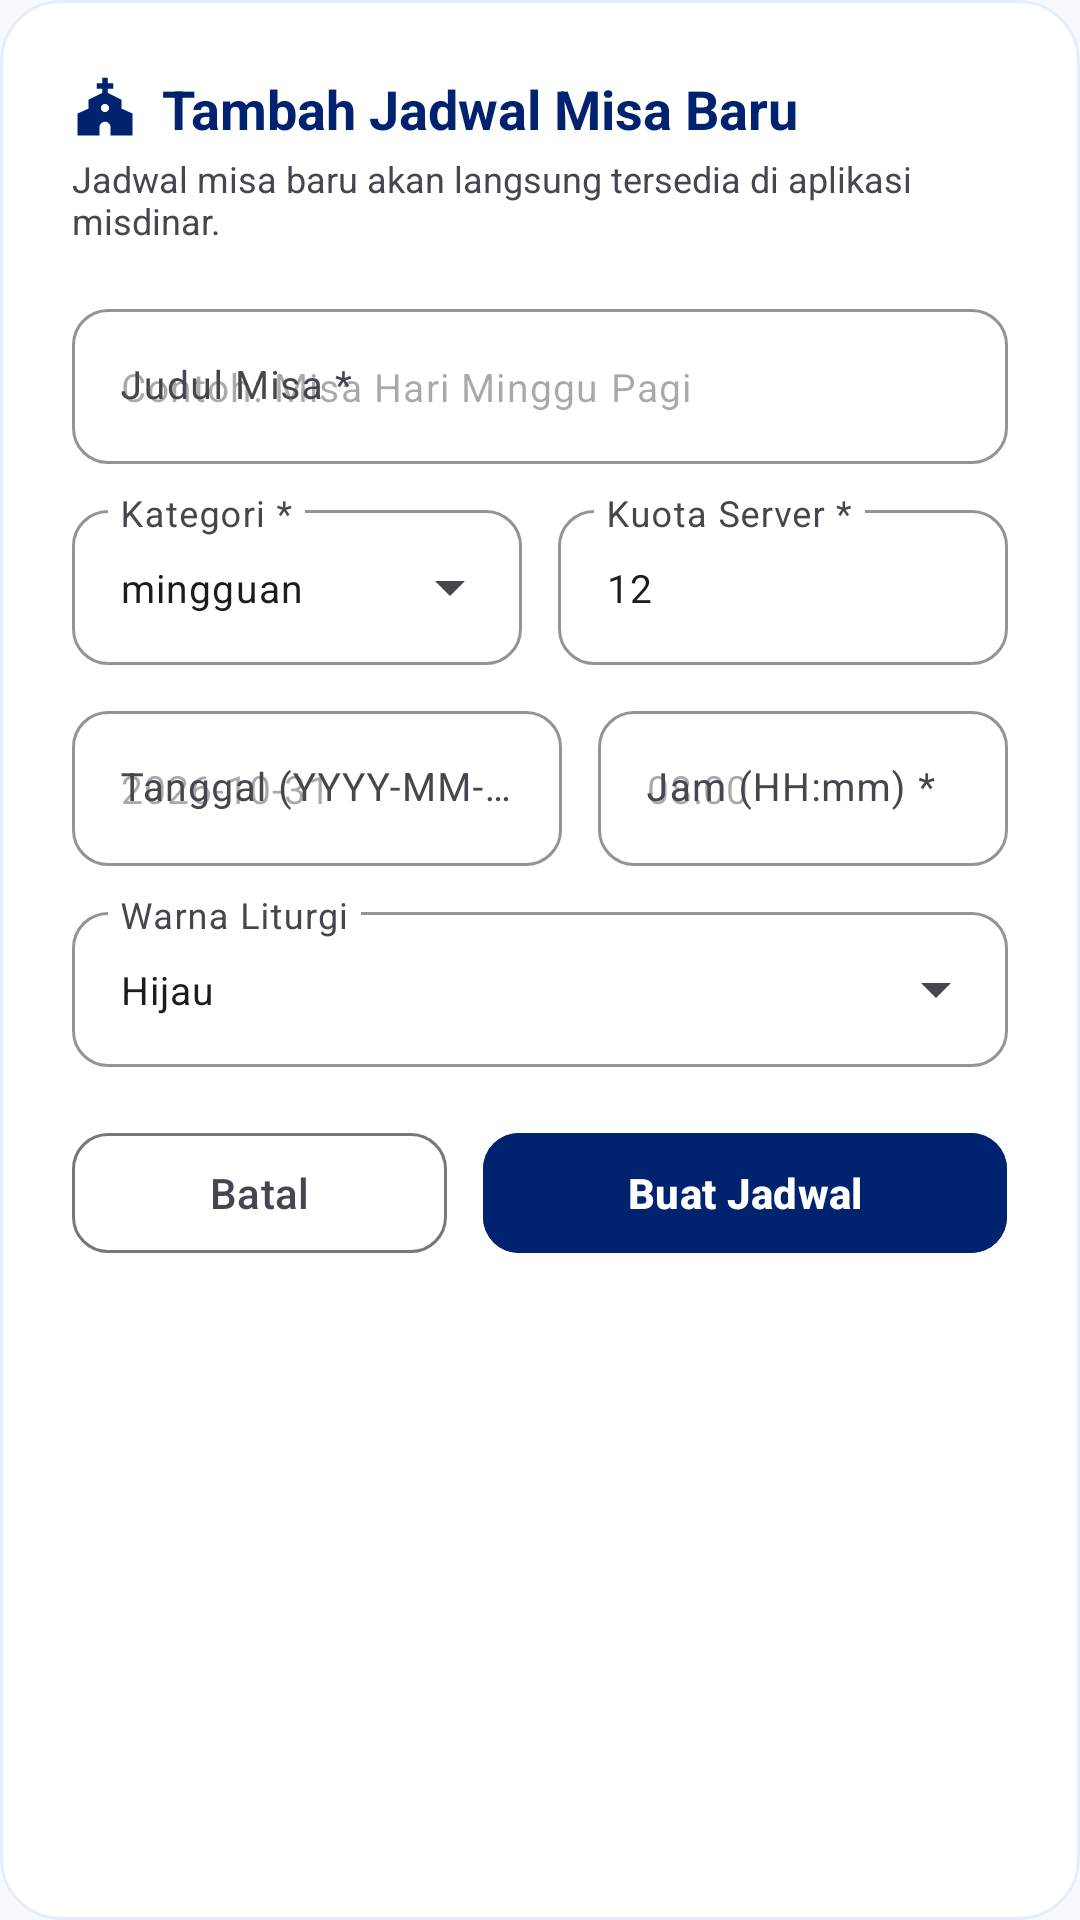

The Android layout XML behind this screen, and the referenced resources:
<!-- AndroidManifest.xml: application theme Theme.SiDinarRegina -->
<!-- res/layout/dialog_create_schedule.xml -->
<?xml version="1.0" encoding="utf-8"?>
<ScrollView xmlns:android="http://schemas.android.com/apk/res/android"
    xmlns:app="http://schemas.android.com/apk/res-auto"
    android:layout_width="match_parent"
    android:layout_height="wrap_content"
    android:background="@drawable/bg_card_lowest">

    <LinearLayout
        android:layout_width="match_parent"
        android:layout_height="wrap_content"
        android:orientation="vertical"
        android:padding="24dp">

        <LinearLayout
            android:layout_width="match_parent"
            android:layout_height="wrap_content"
            android:gravity="center_vertical"
            android:orientation="horizontal">

            <ImageView
                android:layout_width="22dp"
                android:layout_height="22dp"
                android:src="@drawable/ic_church"
                app:tint="@color/primary" />

            <TextView
                android:layout_width="wrap_content"
                android:layout_height="wrap_content"
                android:layout_marginStart="8dp"
                android:text="Tambah Jadwal Misa Baru"
                android:textColor="@color/primary"
                android:textSize="18sp"
                android:textStyle="bold" />
        </LinearLayout>

        <TextView
            android:layout_width="wrap_content"
            android:layout_height="wrap_content"
            android:layout_marginTop="3dp"
            android:text="Jadwal misa baru akan langsung tersedia di aplikasi misdinar."
            android:textColor="@color/on_surface_variant"
            android:textSize="12sp" />

        
        <com.google.android.material.textfield.TextInputLayout
            android:id="@+id/tilScheduleJudul"
            style="@style/Widget.Material3.TextInputLayout.OutlinedBox"
            android:layout_width="match_parent"
            android:layout_height="wrap_content"
            android:layout_marginTop="16dp"
            android:hint="Judul Misa *"
            app:boxStrokeColor="@color/primary"
            app:boxCornerRadiusTopStart="12dp"
            app:boxCornerRadiusTopEnd="12dp"
            app:boxCornerRadiusBottomStart="12dp"
            app:boxCornerRadiusBottomEnd="12dp">

            <com.google.android.material.textfield.TextInputEditText
                android:id="@+id/etScheduleJudul"
                android:layout_width="match_parent"
                android:layout_height="wrap_content"
                android:hint="Contoh: Misa Hari Minggu Pagi"
                android:textSize="13sp" />
        </com.google.android.material.textfield.TextInputLayout>

        
        <LinearLayout
            android:layout_width="match_parent"
            android:layout_height="wrap_content"
            android:layout_marginTop="10dp"
            android:orientation="horizontal">

            
            <com.google.android.material.textfield.TextInputLayout
                android:id="@+id/tilScheduleKategori"
                style="@style/Widget.Material3.TextInputLayout.OutlinedBox.ExposedDropdownMenu"
                android:layout_width="0dp"
                android:layout_height="wrap_content"
                android:layout_weight="1"
                android:layout_marginEnd="6dp"
                android:hint="Kategori *"
                app:boxStrokeColor="@color/primary"
                app:boxCornerRadiusTopStart="12dp"
                app:boxCornerRadiusTopEnd="12dp"
                app:boxCornerRadiusBottomStart="12dp"
                app:boxCornerRadiusBottomEnd="12dp">

                <AutoCompleteTextView
                    android:id="@+id/actvScheduleKategori"
                    android:layout_width="match_parent"
                    android:layout_height="wrap_content"
                    android:inputType="none"
                    android:text="mingguan"
                    android:textSize="13sp" />
            </com.google.android.material.textfield.TextInputLayout>

            
            <com.google.android.material.textfield.TextInputLayout
                android:id="@+id/tilScheduleKuota"
                style="@style/Widget.Material3.TextInputLayout.OutlinedBox"
                android:layout_width="0dp"
                android:layout_height="wrap_content"
                android:layout_weight="1"
                android:layout_marginStart="6dp"
                android:hint="Kuota Server *"
                app:boxStrokeColor="@color/primary"
                app:boxCornerRadiusTopStart="12dp"
                app:boxCornerRadiusTopEnd="12dp"
                app:boxCornerRadiusBottomStart="12dp"
                app:boxCornerRadiusBottomEnd="12dp">

                <com.google.android.material.textfield.TextInputEditText
                    android:id="@+id/etScheduleKuota"
                    android:layout_width="match_parent"
                    android:layout_height="wrap_content"
                    android:inputType="number"
                    android:text="12"
                    android:textSize="13sp" />
            </com.google.android.material.textfield.TextInputLayout>
        </LinearLayout>

        
        <LinearLayout
            android:layout_width="match_parent"
            android:layout_height="wrap_content"
            android:layout_marginTop="10dp"
            android:orientation="horizontal">

            
            <com.google.android.material.textfield.TextInputLayout
                android:id="@+id/tilScheduleTanggal"
                style="@style/Widget.Material3.TextInputLayout.OutlinedBox"
                android:layout_width="0dp"
                android:layout_height="wrap_content"
                android:layout_weight="1.2"
                android:layout_marginEnd="6dp"
                android:hint="Tanggal (YYYY-MM-DD) *"
                app:boxStrokeColor="@color/primary"
                app:boxCornerRadiusTopStart="12dp"
                app:boxCornerRadiusTopEnd="12dp"
                app:boxCornerRadiusBottomStart="12dp"
                app:boxCornerRadiusBottomEnd="12dp">

                <com.google.android.material.textfield.TextInputEditText
                    android:id="@+id/etScheduleTanggal"
                    android:layout_width="match_parent"
                    android:layout_height="wrap_content"
                    android:hint="2026-10-31"
                    android:textSize="13sp" />
            </com.google.android.material.textfield.TextInputLayout>

            
            <com.google.android.material.textfield.TextInputLayout
                android:id="@+id/tilScheduleJam"
                style="@style/Widget.Material3.TextInputLayout.OutlinedBox"
                android:layout_width="0dp"
                android:layout_height="wrap_content"
                android:layout_weight="1"
                android:layout_marginStart="6dp"
                android:hint="Jam (HH:mm) *"
                app:boxStrokeColor="@color/primary"
                app:boxCornerRadiusTopStart="12dp"
                app:boxCornerRadiusTopEnd="12dp"
                app:boxCornerRadiusBottomStart="12dp"
                app:boxCornerRadiusBottomEnd="12dp">

                <com.google.android.material.textfield.TextInputEditText
                    android:id="@+id/etScheduleJam"
                    android:layout_width="match_parent"
                    android:layout_height="wrap_content"
                    android:hint="08:00"
                    android:textSize="13sp" />
            </com.google.android.material.textfield.TextInputLayout>
        </LinearLayout>

        
        <com.google.android.material.textfield.TextInputLayout
            android:id="@+id/tilScheduleSelebran"
            style="@style/Widget.Material3.TextInputLayout.OutlinedBox"
            android:layout_width="match_parent"
            android:layout_height="wrap_content"
            android:layout_marginTop="10dp"
            android:hint="Selebran"
            android:visibility="gone"
            app:boxStrokeColor="@color/primary"
            app:boxCornerRadiusTopStart="12dp"
            app:boxCornerRadiusTopEnd="12dp"
            app:boxCornerRadiusBottomStart="12dp"
            app:boxCornerRadiusBottomEnd="12dp">

            <com.google.android.material.textfield.TextInputEditText
                android:id="@+id/etScheduleSelebran"
                android:layout_width="match_parent"
                android:layout_height="wrap_content"
                android:text=""
                android:textSize="13sp" />
        </com.google.android.material.textfield.TextInputLayout>

        
        <com.google.android.material.textfield.TextInputLayout
            android:id="@+id/tilScheduleWarna"
            style="@style/Widget.Material3.TextInputLayout.OutlinedBox.ExposedDropdownMenu"
            android:layout_width="match_parent"
            android:layout_height="wrap_content"
            android:layout_marginTop="10dp"
            android:hint="Warna Liturgi"
            app:boxStrokeColor="@color/primary"
            app:boxCornerRadiusTopStart="12dp"
            app:boxCornerRadiusTopEnd="12dp"
            app:boxCornerRadiusBottomStart="12dp"
            app:boxCornerRadiusBottomEnd="12dp">

            <AutoCompleteTextView
                android:id="@+id/actvScheduleWarna"
                android:layout_width="match_parent"
                android:layout_height="wrap_content"
                android:inputType="none"
                android:text="Hijau"
                android:textSize="13sp" />
        </com.google.android.material.textfield.TextInputLayout>

        <ProgressBar
            android:id="@+id/progressCreateSchedule"
            android:layout_width="wrap_content"
            android:layout_height="wrap_content"
            android:layout_gravity="center"
            android:layout_marginTop="12dp"
            android:visibility="gone" />

        
        <LinearLayout
            android:layout_width="match_parent"
            android:layout_height="wrap_content"
            android:layout_marginTop="18dp"
            android:orientation="horizontal">

            <com.google.android.material.button.MaterialButton
                android:id="@+id/btnCancelCreateSchedule"
                style="@style/Widget.Material3.Button.OutlinedButton"
                android:layout_width="0dp"
                android:layout_height="48dp"
                android:layout_weight="1"
                android:layout_marginEnd="6dp"
                android:text="Batal"
                android:textColor="@color/on_surface_variant"
                app:cornerRadius="12dp" />

            <com.google.android.material.button.MaterialButton
                android:id="@+id/btnSaveCreateSchedule"
                android:layout_width="0dp"
                android:layout_height="48dp"
                android:layout_weight="1.4"
                android:layout_marginStart="6dp"
                android:text="Buat Jadwal"
                android:textStyle="bold"
                app:icon="@drawable/ic_check_circle"
                app:iconGravity="textStart"
                app:iconSize="16dp"
                app:cornerRadius="12dp"
                android:backgroundTint="@color/primary"
                android:textColor="@color/on_primary" />
        </LinearLayout>

    </LinearLayout>
</ScrollView>
<!-- resources referenced by this layout -->
<resources>
  <color name="on_primary">#FFFFFF</color>
  <color name="on_surface_variant">#444651</color>
  <color name="primary">#00236F</color>
  <!-- drawable bg_card_lowest (drawable) -->
  <?xml version="1.0" encoding="utf-8"?>
  <shape xmlns:android="http://schemas.android.com/apk/res/android"
      android:shape="rectangle">
      <solid android:color="@color/surface_container_lowest" />
      <stroke
          android:width="1dp"
          android:color="@color/surface_container" />
      <corners android:radius="20dp" />
  </shape>
  <!-- drawable ic_church (drawable) -->
  <vector xmlns:android="http://schemas.android.com/apk/res/android"
      android:width="24dp"
      android:height="24dp"
      android:viewportWidth="24"
      android:viewportHeight="24">
    <path
        android:fillColor="@android:color/white"
        android:pathData="M18,12.22V9l-5,-2.5V5h2V3h-2V1h-2v2H9v2h2v1.5L6,9v3.22L2,14v8h8v-3c0,-1.1 0.9,-2 2,-2s2,0.9 2,2v3h8v-8l-4,-1.78zM12,13.5c-0.83,0 -1.5,-0.67 -1.5,-1.5s0.67,-1.5 1.5,-1.5 1.5,0.67 1.5,1.5 -0.67,1.5 -1.5,1.5z"/>
  </vector>
  <style name="Theme.SiDinarRegina" parent="Theme.Material3.DayNight.NoActionBar">
          <item name="colorPrimary">@color/primary</item>
          <item name="colorSecondary">@color/secondary</item>
          <item name="android:statusBarColor">@color/primary</item>
          <item name="android:navigationBarColor">@color/background</item>
          <item name="android:windowBackground">@color/background</item>
      </style>
  <color name="surface_container_lowest">#FFFFFF</color>
  <color name="surface_container">#E5EEFF</color>
  <color name="secondary">#904D00</color>
  <color name="background">#F8F9FF</color>
</resources>
